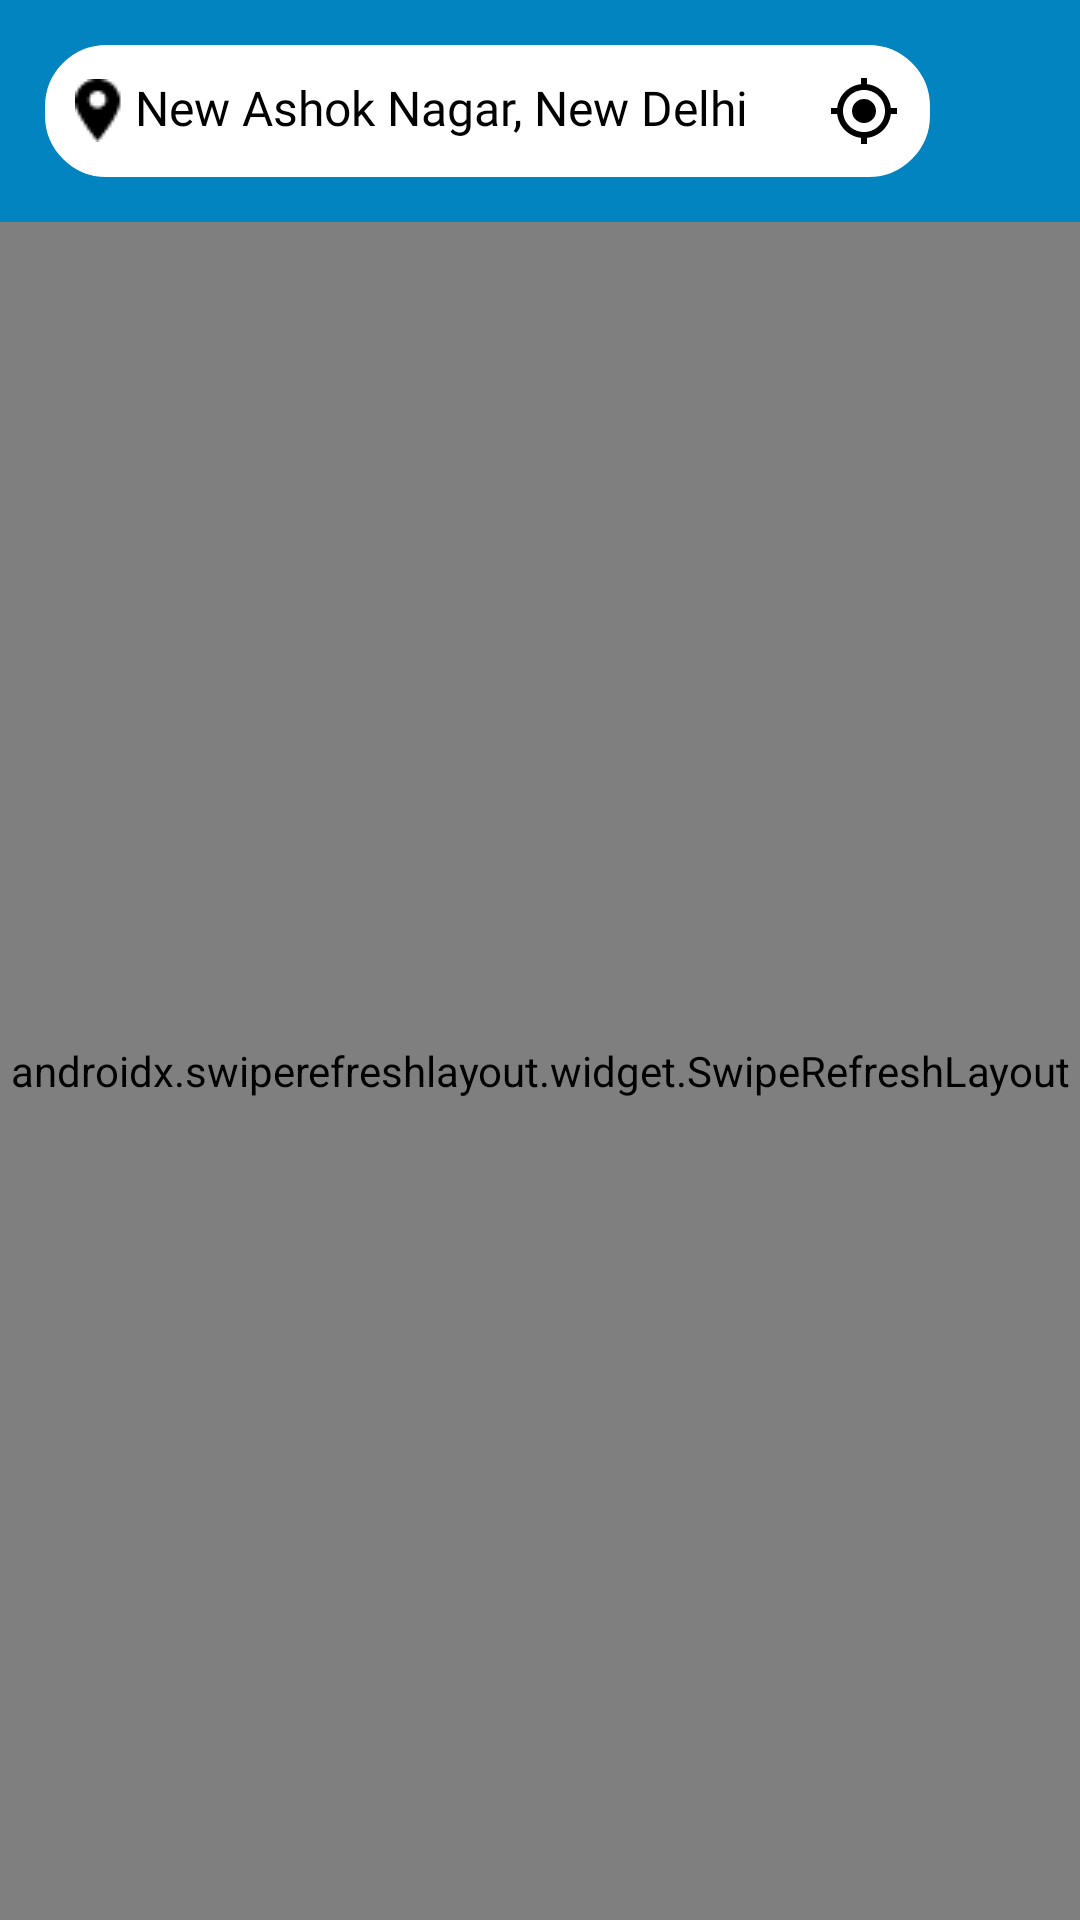

Here is an Android app screen rendered from its layout file. Give the layout XML and the strings, colors and styles it references.
<!-- AndroidManifest.xml: application theme Theme.FishMarket.NoActionBar -->
<!-- res/layout/fragment_home.xml -->
<?xml version="1.0" encoding="utf-8"?>
<LinearLayout xmlns:android="http://schemas.android.com/apk/res/android"
    xmlns:app="http://schemas.android.com/apk/res-auto"
    xmlns:tools="http://schemas.android.com/tools"
    android:layout_width="match_parent"
    android:layout_height="match_parent"
    android:orientation="vertical"
    android:background="@color/bg"
    tools:context=".view.home.HomeFragment">
    <LinearLayout
        android:layout_width="match_parent"
        android:layout_height="wrap_content"
        android:orientation="horizontal"
        android:gravity="center_vertical"
        android:padding="@dimen/dp_15"
        android:background="@color/purple_700">
        <TextView
            android:id="@+id/tv_address"
            android:layout_weight="1"
            android:layout_marginRight="@dimen/dp_10"
            android:layout_width="match_parent"
            android:layout_height="wrap_content"
            android:background="@drawable/circular_rectangle"
            android:backgroundTint="@color/white"
            android:textColor="@color/black"
            android:textSize="@dimen/txt16"
            android:fontFamily="@font/roboto_regular"
            android:text=" New Ashok Nagar, New Delhi"
            android:drawableLeft="@drawable/location"
            android:drawableTint="@color/black"
            android:drawableRight="@drawable/ic_my_location"
            android:padding="@dimen/dp_10"/>
        <ImageView
            android:id="@+id/iv_filter"
            android:layout_width="@dimen/dp_25"
            android:layout_height="@dimen/dp_25"
            android:src="@drawable/ic_baseline_filter_list_24"
            android:tint="@color/white"/>



    </LinearLayout>
    <androidx.swiperefreshlayout.widget.SwipeRefreshLayout
        android:layout_width="match_parent"
        android:layout_height="match_parent"
        >
        <FrameLayout
            android:layout_width="match_parent"
            android:layout_height="match_parent">

            <androidx.recyclerview.widget.RecyclerView
                android:layout_width="match_parent"
                android:layout_height="match_parent"
                app:layoutManager="androidx.recyclerview.widget.LinearLayoutManager"
                android:id="@+id/rv_home"/>
            <ProgressBar
                android:id="@+id/progressBar"
                android:layout_width="wrap_content"
                android:layout_height="wrap_content"
                android:layout_gravity="center"/>
        </FrameLayout>
    </androidx.swiperefreshlayout.widget.SwipeRefreshLayout>

    <TextView
        android:id="@+id/text_home"
        android:layout_width="match_parent"
        android:layout_height="wrap_content"
        android:layout_marginStart="8dp"
        android:layout_marginTop="8dp"
        android:layout_marginEnd="8dp"
        android:textAlignment="center"
        android:textSize="20sp"
        app:layout_constraintBottom_toBottomOf="parent"
        app:layout_constraintEnd_toEndOf="parent"
        app:layout_constraintStart_toStartOf="parent"
        app:layout_constraintTop_toTopOf="parent" />


</LinearLayout>
<!-- resources referenced by this layout -->
<resources>
  <color name="bg">#79E4E4E4</color>
  <color name="black">#FF000000</color>
  <color name="purple_700">#0184BF</color>
  <color name="white">#FFFFFFFF</color>
  <dimen name="dp_10">10dp</dimen>
  <dimen name="dp_15">15dp</dimen>
  <dimen name="dp_25">25dp</dimen>
  <dimen name="txt16">16sp</dimen>
  <!-- drawable circular_rectangle (drawable) -->
  <?xml version="1.0" encoding="utf-8"?>
  <shape xmlns:android="http://schemas.android.com/apk/res/android"
      android:shape="rectangle"
      >
      <stroke android:width="1dp"
          android:color="@color/grey"/>
      <corners android:radius="@dimen/dp_20"/>
  
  </shape>
  <!-- drawable ic_my_location (drawable) -->
  <vector xmlns:android="http://schemas.android.com/apk/res/android"
      android:width="24dp"
      android:height="24dp"
      android:tint="#2944AA"
      android:viewportWidth="24.0"
      android:viewportHeight="24.0">
      <path
          android:fillColor="#FF000000"
          android:pathData="M12,8c-2.21,0 -4,1.79 -4,4s1.79,4 4,4 4,-1.79 4,-4 -1.79,-4 -4,-4zM20.94,11c-0.46,-4.17 -3.77,-7.48 -7.94,-7.94L13,1h-2v2.06C6.83,3.52 3.52,6.83 3.06,11L1,11v2h2.06c0.46,4.17 3.77,7.48 7.94,7.94L11,23h2v-2.06c4.17,-0.46 7.48,-3.77 7.94,-7.94L23,13v-2h-2.06zM12,19c-3.87,0 -7,-3.13 -7,-7s3.13,-7 7,-7 7,3.13 7,7 -3.13,7 -7,7z" />
  </vector>
  <!-- drawable location: png bitmap (drawable, 512 bytes) -->
  <style name="Theme.FishMarket.NoActionBar">
          <item name="windowActionBar">false</item>
          <item name="windowNoTitle">true</item>
          
      </style>
  <color name="grey">#E6E6E6</color>
  <dimen name="dp_20">20dp</dimen>
</resources>
